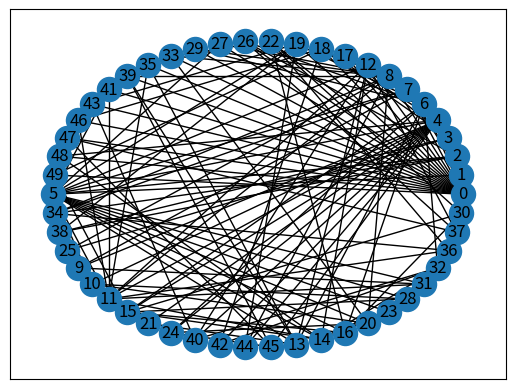

Reproduce this figure in Python.
import timeit
import networkx as nx
import matplotlib.pyplot as plt
from operator import itemgetter
from networkx.algorithms import approximation
from heapq import heapify, heappop
import sys

class Heap():
    # data format: [node_degree, node_index]
    heap = []
    hash = dict()

    def init(self, initial):
        self.heap = initial
        for value, index in initial:
            self.hash[index] = value
        self.rebuild()

    def rebuild(self):
        heapify(self.heap)

    def pop(self):
        return heappop(self.heap)

    def contains(self, index):
        return index in self.hash

    def update(self, index, value):
        self.hash[index] = value
        for i, e in enumerate(self.heap):
            if e[1] == index:
                self.heap[i] = [value, index]
                break
        self.rebuild()

    def get(self, index):
        return self.hash.get(index)

    def size(self):
        return len(self.heap)


def build_heap(graph):
    heap = Heap()
    degree_index = {}

    data = []  # data format: [node_degree, node_index]
    for node in graph.nodes:
        node_index = node
        degree = graph.degree[node_index]
        degree_index[node_index] = degree
        # multiply to -1 for desc order
        data.append([-1 * degree, node_index])
    heap.init(data)

    return heap, degree_index


def get_degrees(graph):
    degrees = {}

    for node in graph.nodes:
        node_index = node
        degree = graph.degree[node_index]
        degrees[node_index] = degree

    return degrees


def get_heap(nodes, degrees, visited):
    heap = Heap()
    heap_data = []  # data format: [node_degree, node_index]
    for node in nodes:
        if not visited[node]:
            degree = degrees[node]
            # multiply to -1 for desc order
            heap_data.append([-1 * degree, node])
    heap.init(heap_data)

    return heap



def minimum_vertex_cover_greedy(graph, coverset):
    mvc = set()

    edges = set(graph.edges)
    heap, degrees = build_heap(graph)

    while len(edges) > 0:
        # remove node with max degree
        _, node_index = heap.pop()
        adj = set(graph.edges([node_index]))
        for u, v in adj:
            # remove edge from list
            edges.discard((u, v))
            edges.discard((v, u))

            # update neighbors
            if heap.contains(v):
                new_degree = degrees[v] - 1
                # update index
                degrees[v] = new_degree
                # update heap
                heap.update(v, -1 * new_degree)
        # add node in mvc
        mvc.add(node_index)
        coverset.append(mvc)
    return

def remove_edges_and_update_degrees(edges_to_remove, edges, degrees, visited):
    for u, v in edges_to_remove:
        # remove edge from list
        edges.discard((u, v))
        edges.discard((v, u))
        # update degree
        degrees[v] -= 1
        if degrees[v] == 0:
            visited[v] = True

def minimum_vertex_cover_hybrid_greedy(graph, coverset):
    mvc = set()
    visited = {}

    degrees = get_degrees(graph)
    edges = set(graph.edges)
    nodes = set(graph.nodes)

    # mark node with degree 1 as visited, otherwise not visited
    for node in nodes:
        # init status
        visited[node] = False
        if degrees[node] == 1:
            # mark node as visited
            visited[node] = True
            # remove edges and update node degrees
            for u, v in graph.edges([node]):
                if degrees[v] > 1:
                    # remove edge from list
                    edges.discard((u, v))
                    edges.discard((v, u))
                    # update degree
                    degrees[v] -= 1
                    if degrees[v] == 0:
                        visited[v] = True

    # build heap with nodes not visited
    heap = get_heap(nodes, degrees, visited)

    # heap update factor
    heap_update_factor = sys.maxsize
    total_nodes = heap.size()
    ratio = total_nodes / len(edges)
    if len(nodes) > 100:
        heap_update_factor = int(total_nodes * ratio)

    # greedy
    count = 0
    while(len(edges) > 0):
        count += 1
        # verify if must update heap
        if count > heap_update_factor:
            count = 0
            # build heap with nodes not visited
            heap = get_heap(nodes, degrees, visited)

        try:
            _, node_index = heap.pop()
            if not visited[node_index]:
                visited[node_index] = True
                mvc.add(node_index)
                # remove edges
                remove_edges_and_update_degrees(graph.edges([node_index]), edges, degrees, visited)
        except IndexError:
            # no more nodes
            break
    coverset.append(mvc)
    return mvc


def plot_graph(graph, name):
    g = nx.Graph()
    for k, vs in dict(graph).items():
        for v in vs:
            g.add_edge(k, v)
    nx.draw_networkx(g, pos=nx.circular_layout(g))
    plt.show()


graphBinomial = nx.generators.classic.binomial_tree(4)
graphbalanced = nx.generators.classic.balanced_tree(4, 2)
graphStar = nx.star_graph(10)
graph_barabasi_albert = nx.barabasi_albert_graph(50, 3)
graph_erdos_renyi = nx.erdos_renyi_graph(10, 0.9, seed=None, directed=False)
graph_newman_watts_strogatz = nx.newman_watts_strogatz_graph(10, 7, 0.7, seed=None)

print("Vertices:", len(graph_barabasi_albert.nodes), "Edges:", len(graph_barabasi_albert.edges))

graph_name_used_for_plot = graph_barabasi_albert
G = graph_barabasi_albert


labels = ['Graph', 'Algorithm', 'Running Time (ms)', 'Approximation Ratio', 'Cover']
table_data = []
graphConnected_data_b = ['Hybrid_greedy']

coverConnected = []
time = timeit.timeit('minimum_vertex_cover_hybrid_greedy(G, coverConnected)', number=1, globals=globals())
print (time)
graphConnected_data_b.append("{0:.3f}".format(time*1000))
print ("approximation ratio", len(coverConnected[0])/len(approximation.min_weighted_vertex_cover(G)))
graphConnected_data_b.append(coverConnected[0])
print (graphConnected_data_b)

#minimum_vertex_cover_hybrid_greedy(graphBinomial)
plot_graph(nx.to_dict_of_dicts(graph_name_used_for_plot), "plots/Graph")
